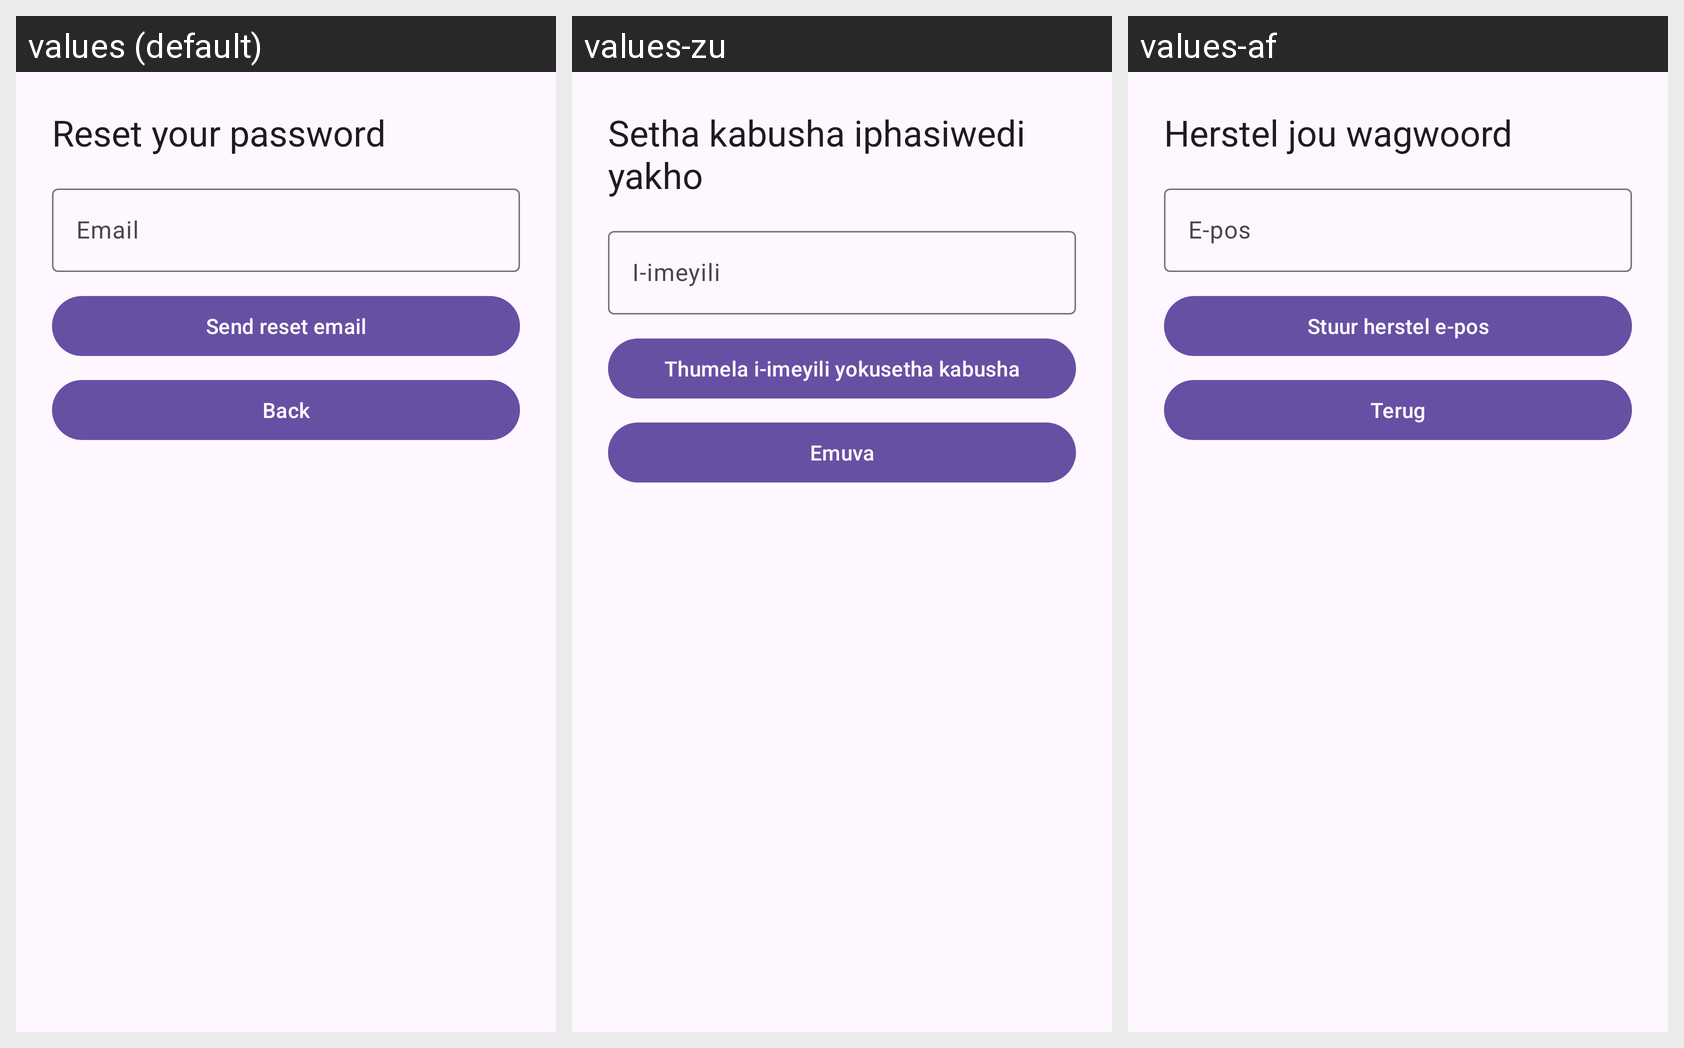

For this localized Android screen grid, give each drawn string resource with its value in every locale shown.
Android screen res/layout/activity_forgot_password.xml rendered under 3 locales, left to right: values (default), values-zu, values-af. Device: Nexus 5 (rendered at 1080×1920; each locale shown at half size, 540×960, under a caption strip naming it); theme Theme.CareerConnect.
Strings drawn on this screen, with the default value and each locale's value (text and hints the layout hard-codes, and strings that could not be matched under every locale, appear in the picture but are not listed):

reset_password_title
  values: Reset your password
  values-zu: Setha kabusha iphasiwedi yakho
  values-af: Herstel jou wagwoord

email
  values: Email
  values-zu: I-imeyili
  values-af: E-pos

send_reset_email
  values: Send reset email
  values-zu: Thumela i-imeyili yokusetha kabusha
  values-af: Stuur herstel e-pos

back
  values: Back
  values-zu: Emuva
  values-af: Terug
